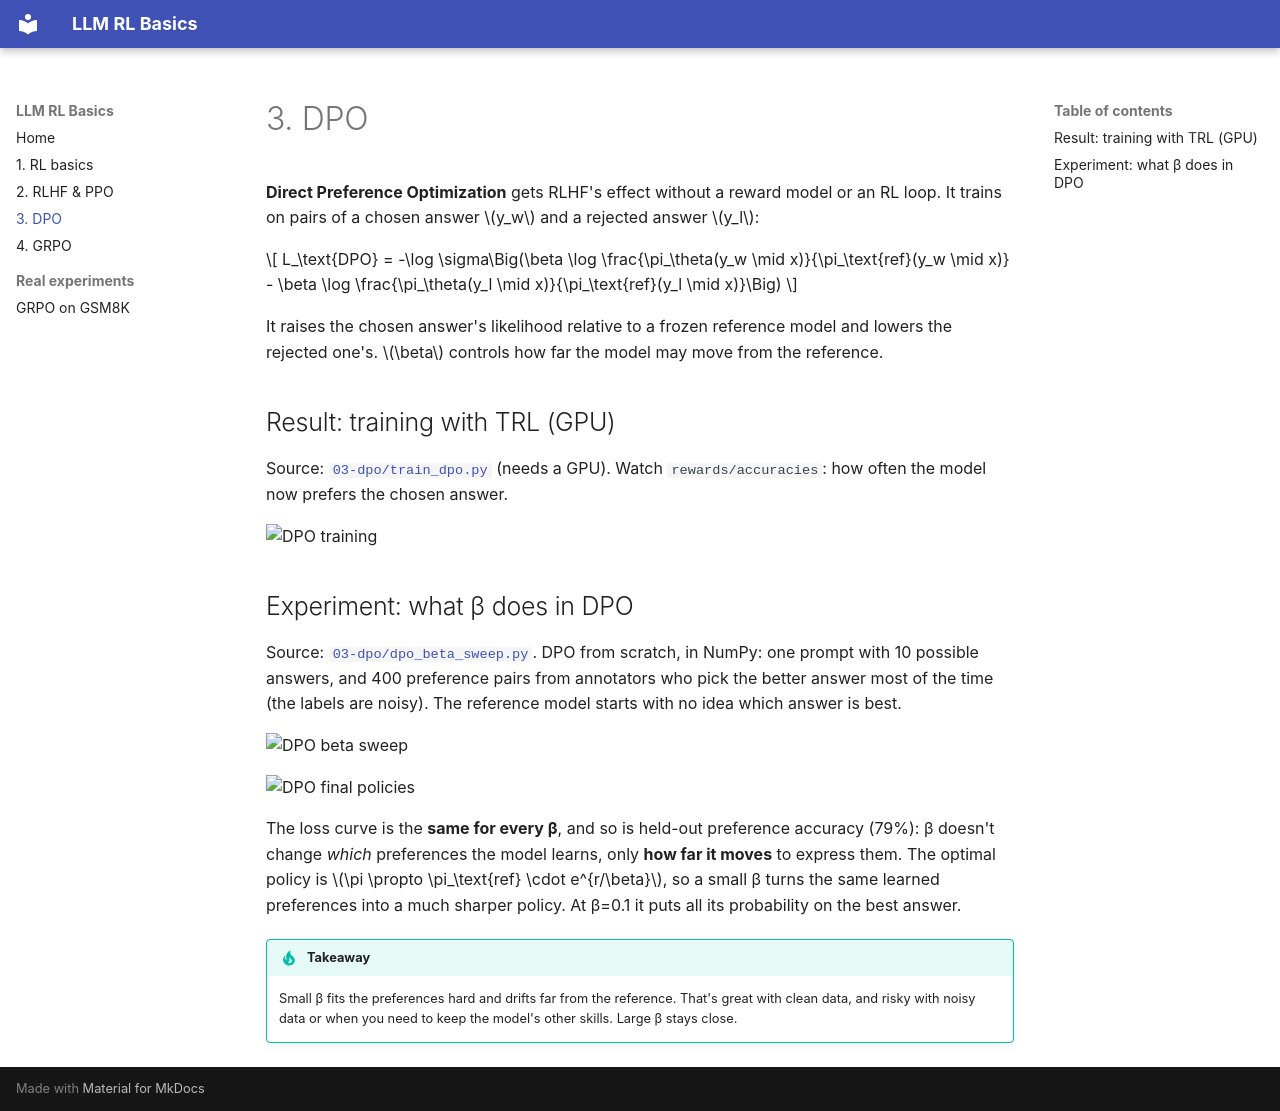

repository: enricoconvento98/llm-rl-basics · page: dpo/index.html · generator: mkdocs

# 3. DPO

**Direct Preference Optimization** gets RLHF's effect without a reward model or an RL loop.
It trains on pairs of a chosen answer \(y_w\) and a rejected answer \(y_l\):

\[
L_\text{DPO} = -\log \sigma\Big(\beta \log \frac{\pi_\theta(y_w \mid x)}{\pi_\text{ref}(y_w \mid x)}
- \beta \log \frac{\pi_\theta(y_l \mid x)}{\pi_\text{ref}(y_l \mid x)}\Big)
\]

It raises the chosen answer's likelihood relative to a frozen reference model and lowers the rejected one's.
\(\beta\) controls how far the model may move from the reference.

## Result: training with TRL (GPU)

Source: [`03-dpo/train_dpo.py`](https://github.com/enricoconvento98/llm-rl-basics/blob/main/03-dpo/train_dpo.py)
(needs a GPU). Watch `rewards/accuracies`: how often the model now prefers the chosen answer.

![DPO training](results/dpo.png)

## Experiment: what β does in DPO

Source: [`03-dpo/dpo_beta_sweep.py`](https://github.com/enricoconvento98/llm-rl-basics/blob/main/03-dpo/dpo_beta_sweep.py).
DPO from scratch, in NumPy: one prompt with 10 possible answers, and 400 preference pairs from
annotators who pick the better answer most of the time (the labels are noisy). The reference
model starts with no idea which answer is best.

![DPO beta sweep](results/dpo_beta_sweep.png)

![DPO final policies](results/dpo_policy.png)

The loss curve is the **same for every β**, and so is held-out preference accuracy (79%):
β doesn't change *which* preferences the model learns, only **how far it moves** to express them.
The optimal policy is \(\pi \propto \pi_\text{ref} \cdot e^{r/\beta}\), so a small β turns the same learned
preferences into a much sharper policy. At β=0.1 it puts all its probability on the best answer.

!!! tip "Takeaway"
    Small β fits the preferences hard and drifts far from the reference. That's great with clean data,
    and risky with noisy data or when you need to keep the model's other skills. Large β stays close.
